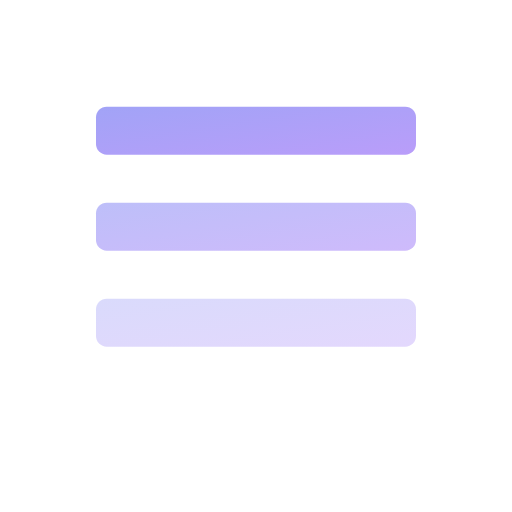
t = 0.00 s
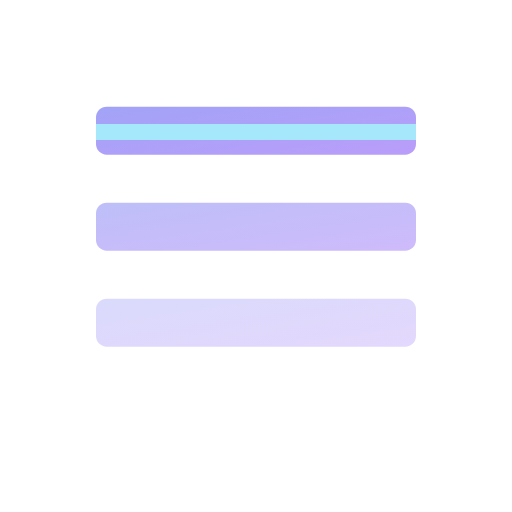
t = 0.21 s
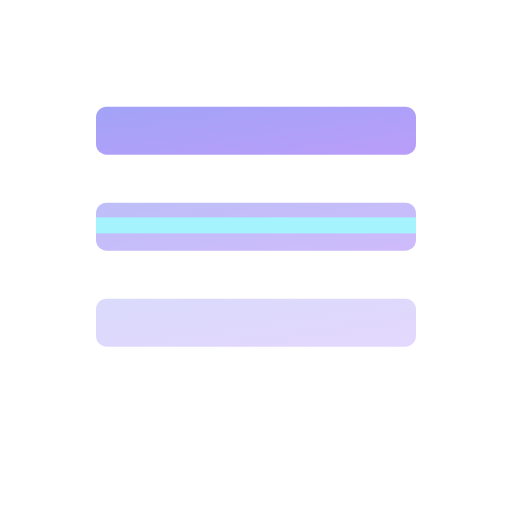
t = 0.49 s
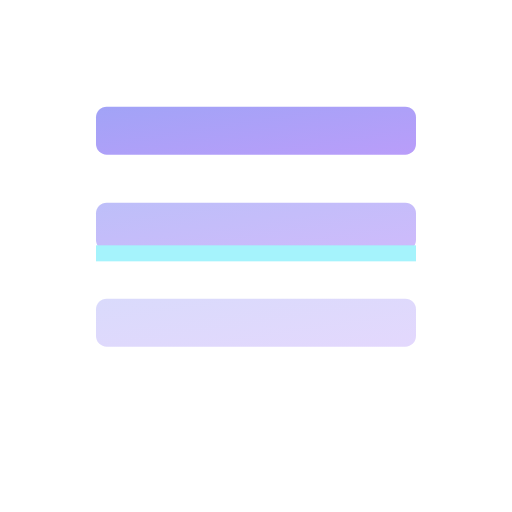
t = 0.70 s
t = 0.91 s: frame unchanged from t = 0.49 s, image omitted
t = 1.19 s: frame unchanged from t = 0.21 s, image omitted

The animated SVG that drew these frames (rendered in a browser with its animation timeline set to each time). Animation: 1 CSS @keyframes rule; one cycle of 1.40 s, repeats indefinitely.

<svg width="96" height="96" viewBox="0 0 96 96" fill="none" xmlns="http://www.w3.org/2000/svg">
  <style>
    .scanline { animation: scan 1.4s ease-in-out infinite; }
    @keyframes scan { 0%,100% { transform: translateY(-2px); opacity: 0; } 20% { opacity: 1; } 50% { transform: translateY(26px); opacity: 1; } 80% { opacity: 1; } }
  </style>
  <defs>
    <linearGradient id="g" x1="0" y1="0" x2="1" y2="1">
      <stop offset="0%" stop-color="#6366f1" stop-opacity="0.6"/>
      <stop offset="100%" stop-color="#8b5cf6" stop-opacity="0.6"/>
    </linearGradient>
  </defs>
  <rect x="18" y="20" width="60" height="9" rx="2" fill="url(#g)"/>
  <rect x="18" y="38" width="60" height="9" rx="2" fill="url(#g)" opacity="0.7"/>
  <rect x="18" y="56" width="60" height="9" rx="2" fill="url(#g)" opacity="0.4"/>
  <rect class="scanline" x="18" y="20" width="60" height="3" fill="#a5f3fc"/>
</svg>
